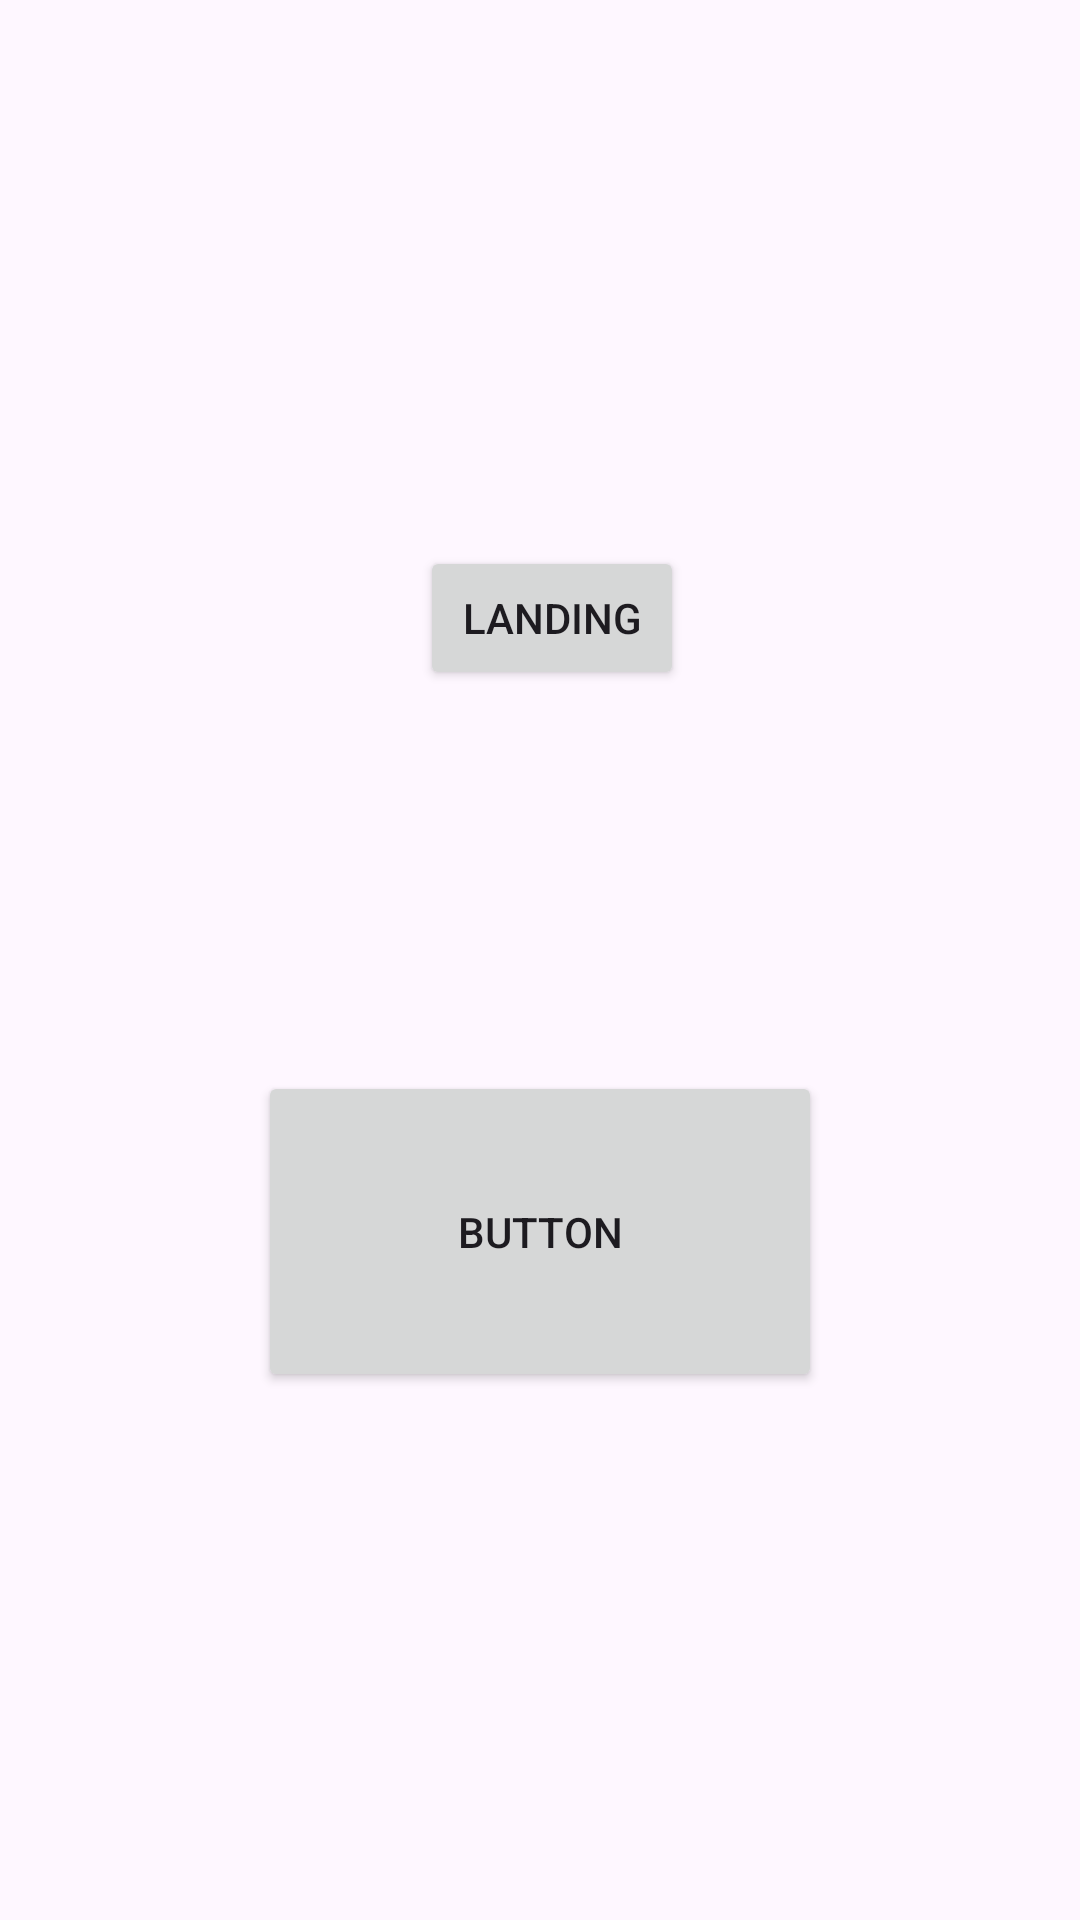

Write the Android layout XML for this screen, with the resource values it uses.
<!-- AndroidManifest.xml: application theme Theme.PlatTechFinalProject -->
<!-- res/layout/activity_main.xml -->
<?xml version="1.0" encoding="utf-8"?>

<androidx.constraintlayout.widget.ConstraintLayout xmlns:android="http://schemas.android.com/apk/res/android"
    xmlns:app="http://schemas.android.com/apk/res-auto"
    xmlns:tools="http://schemas.android.com/tools"
    android:layout_width="match_parent"
    android:layout_height="match_parent"
    tools:context=".MainActivity">

    <Button
        android:id="@+id/goToHotlines"
        android:layout_width="188dp"
        android:layout_height="107dp"
        android:layout_marginBottom="176dp"
        android:text="Button"
        app:layout_constraintBottom_toBottomOf="parent"
        app:layout_constraintEnd_toEndOf="parent"
        app:layout_constraintStart_toStartOf="parent"
        tools:ignore="HardcodedText" />

    <Button
        android:id="@+id/goToLanding"
        android:layout_width="wrap_content"
        android:layout_height="wrap_content"
        android:layout_marginStart="160dp"
        android:layout_marginEnd="152dp"
        android:layout_marginBottom="410dp"
        android:text="Landing"
        app:layout_constraintBottom_toBottomOf="parent"
        app:layout_constraintEnd_toEndOf="parent"
        app:layout_constraintStart_toStartOf="parent" />
</androidx.constraintlayout.widget.ConstraintLayout>
<!-- resources referenced by this layout -->
<resources>
  <style name="Theme.PlatTechFinalProject" parent="Base.Theme.PlatTechFinalProject" />
  <style name="Base.Theme.PlatTechFinalProject" parent="Theme.Material3.DayNight.NoActionBar">
          
          
      </style>
</resources>
